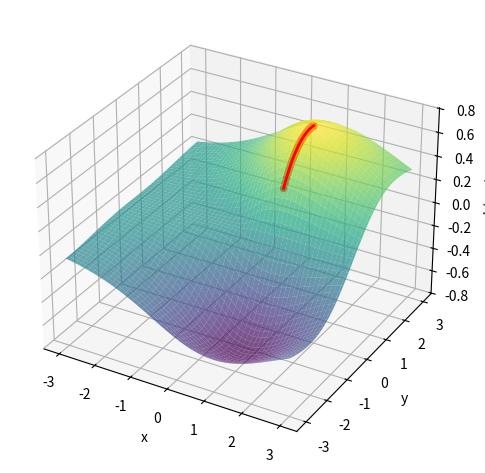

Here is the Python script that generated this plot:
import numpy as np 
from matplotlib import pyplot as plt

# Qué tan precisa queremos nuestra estimación
treshold = 1e-2

"""

La idea de esta tarea es encontrar el punto en donde se maximiza la luminosisdad de un Disco de Acreción. En general, lo que queremos encontrar 
son los valores de r y theta que maximicen 

L(r, theta) = r^2 sin(theta) (1+cos(theta)) e^{-r}

[considerando de una vez que r_0 = 1]. Lo anterior usando descenso del gradiente. 

En este caso, como buscamos maximizar una función, podemos "subir el gradiente" con la función misma, o "bajar el gradiente" de la función * -1
"""

# Creamos las condiciones iniciales según lo que me tocó 
r0 =  1.0 
theta0 = np.pi / 6.0


# Convertimos a cartesianas por cuestiones
x0 = r0 * np.cos(theta0)
y0 = r0 * np.sin(theta0)


# Creamos la función como tal
def L(r, theta):
    return r**2 * np.sin(theta) * (1.0 + np.cos(theta)) * np.exp(-r)


"""
Algo muy importante a tener en cuenta aquí es que esta función está en coordenadas polares. Uno entonces podría pensar que se debe usar el 
gradiente en las respectivas coordenadas polares, PERO NO, pues este algorirmo trata las variables como si estuvieran en un espacio euclidiano, 
lo que se puede ver desde la regla de actualización del paso, que es meramente lineal. Por ello, lo mejor es expresar esta función en cartesianas, 
para que esta regla aproveche completamente el gradiente cartesiano.
"""

# Llama la función a maximizar pero en cartesianas.
def Lcart(x, y):
    r = np.sqrt(x**2 + y **2)
    theta = np.arctan2(y, x)
    return L(r, theta)

# Aquí vamos a implementar el gradiente usando diferencias finitas. En este caso, 
# utilizaremos una primera derivada de 5 puntos para hacer el gradiente preciso
def find_gradient(x, y, h = 1e-5, func = Lcart):
    
    # Implementamos diferencias finitas 
    def deriv(z, f):
        return ( -f(z + (2.0 * h)) + 8.0*f(z + h) - 8.0*f(z - h) + f(z - 2.0*h)) / (12.0 * h)
    
    # Obtenemos las derivadas parciales en cada eje dejando quieto el eje independiente
    xgrad = deriv(x, lambda z: func(z, y))
    ygrad = deriv(y, lambda z: func(x, z))

    # Devolvemos el gradiente
    return np.array([xgrad, ygrad])


"""
Ahora, algo importante es cómo dar el paso. Primeramente, podemos simplemente dar pasos muy chiquitos en la dirección positiva del gradiente (recordemos queremos
maximizar la función)
"""

# Tamaño constante del paso 
step_size = 1e-1

# Inicializamos el gradiente 
grad = find_gradient(x0, y0)

# Creamos listas con los valores de x e y 
xs = [x0] 
ys = [y0]

# Contador para revisar cositas 
count = 1

# Realizamos el bucle
while np.linalg.norm(grad) > treshold:
   
    # Damos el paso
    x0 += step_size * grad[0]
    y0 += step_size * grad[1]
    
    # Agregamos estos valores al histórico
    xs.append(x0)
    ys.append(y0)

    # Calculamos el gradiente 
    grad = find_gradient(x0, y0)

    # Imprimimos información
    print(f"Paso {count}: x = {x0} | y = {y0} | f(x, y) = {Lcart(x0, y0)} | grad = {grad}")
    count += 1 

print()
print(f"Estimación final: x = {x0} | y = {y0} | f(x, y) = {Lcart(x0, y0)} | grad = {grad}")



""" 
Ahora, para ver este comportamiento, vamos a plotear los valores 
"""

def create_graph(points_x, points_y, limsx = 3.0, limsy = 3.0, n = 100):

    # Creamos una grilla
    x = np.linspace(-limsx, limsx, n)
    y = np.linspace(-limsy, limsy, n)
    X, Y = np.meshgrid(x, y)
    Z = Lcart(X, Y)

    # Desempaquetamos nuestros puntos y los evaluamos
    px, py = points_x, points_y
    pz = [Lcart(x, y) for x, y in zip(px, py)]

    # Creamos la gráfica inicial
    fig = plt.figure()
    ax = fig.add_subplot(111, projection="3d")
    
    # La función
    ax.plot_surface(X, Y, Z, cmap="viridis", alpha=0.7, zorder=0)

    # Hacemos el track de los puntos
    ax.plot(px, py, pz, color="red", linewidth=2, zorder=5)
    ax.scatter(px, py, pz, color="red", s=20, zorder=6)
    
    # Labels
    ax.set_xlabel("x")
    ax.set_ylabel("y")
    ax.set_zlabel("L(x, y)")
    plt.tight_layout()
    plt.show()

create_graph(xs, ys)
